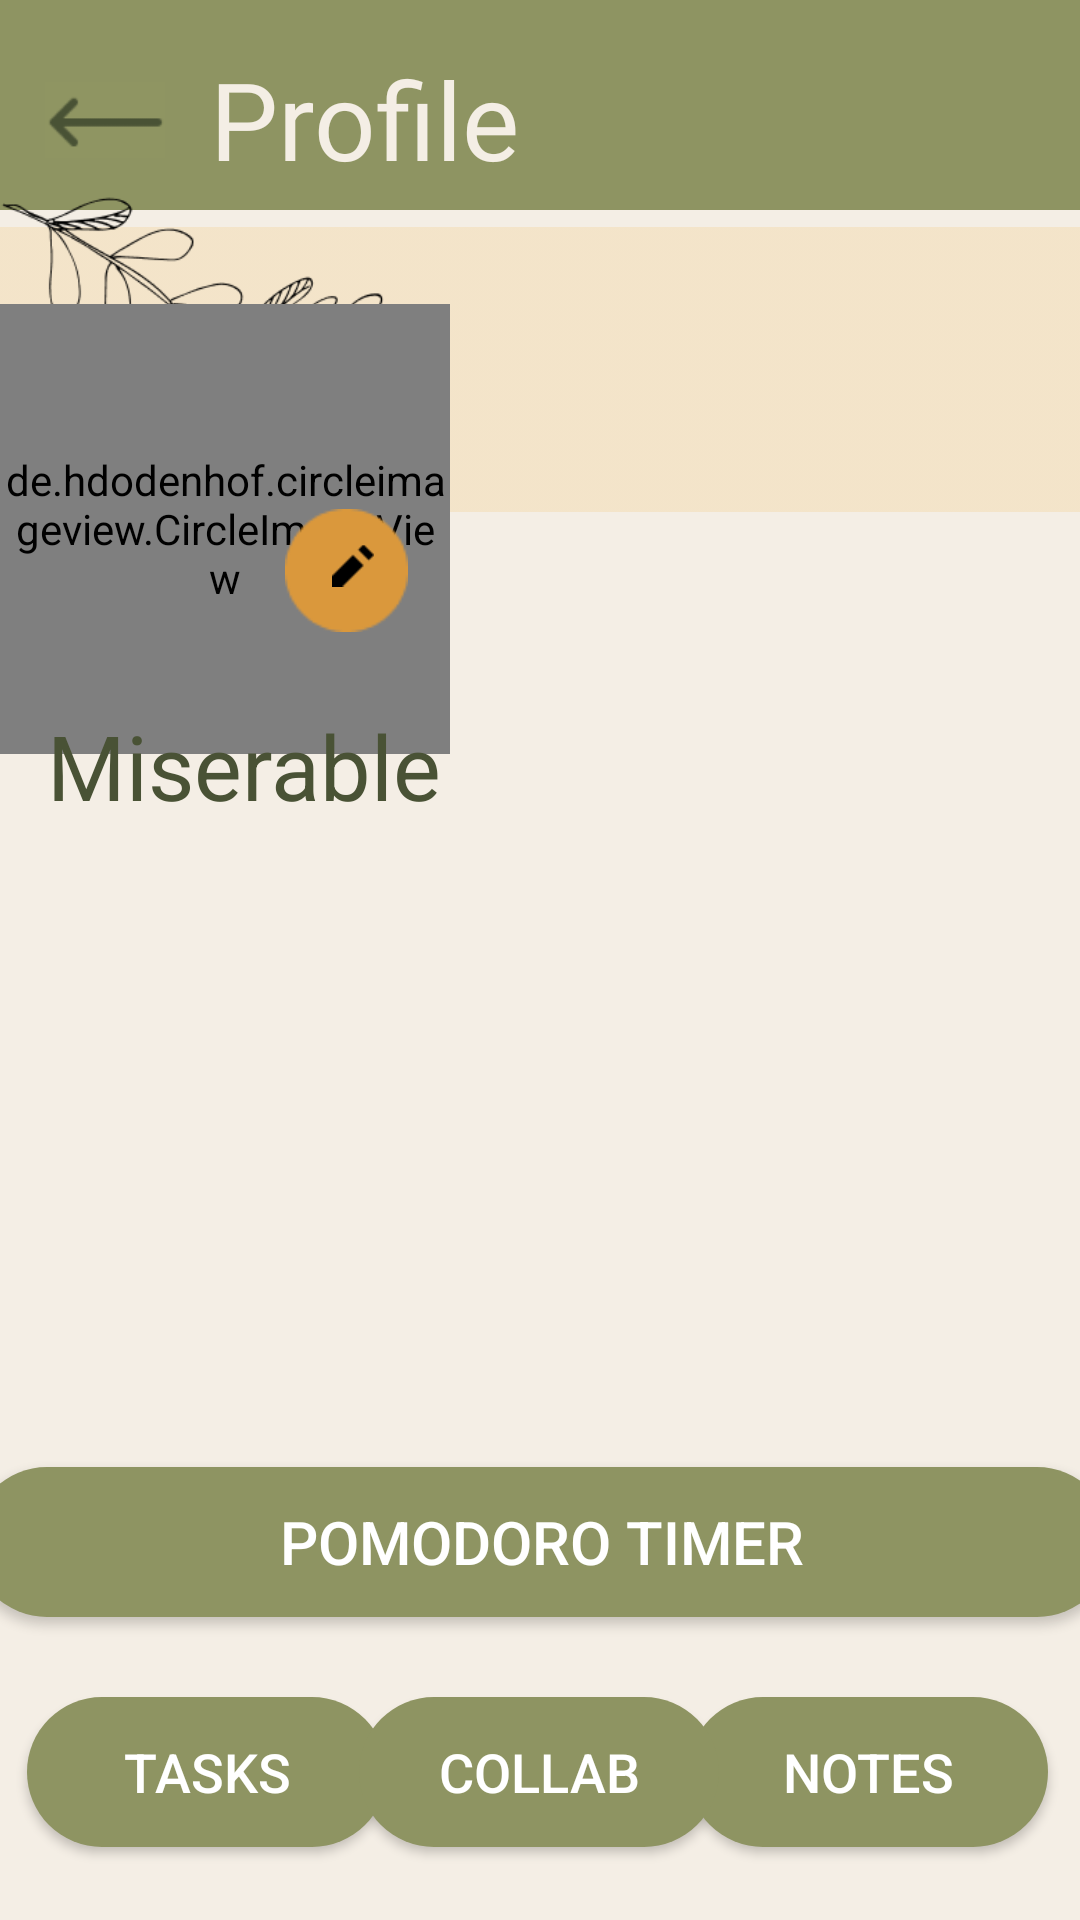

Produce the Android XML layout that renders to this screen, including the resource entries it uses.
<!-- AndroidManifest.xml: application theme Theme.SMDproj -->
<!-- res/layout/activity_profile_page.xml -->
<?xml version="1.0" encoding="utf-8"?>
<androidx.constraintlayout.widget.ConstraintLayout xmlns:android="http://schemas.android.com/apk/res/android"
    xmlns:app="http://schemas.android.com/apk/res-auto"
    xmlns:tools="http://schemas.android.com/tools"
    android:layout_width="match_parent"
    android:layout_height="match_parent"
    android:background="@color/peachie_lite"
    tools:context=".profilePage">

    <LinearLayout
        android:id="@+id/profile"
        android:layout_width="match_parent"
        android:layout_height="70dp"
        android:orientation="vertical"
        android:background="@color/moss"
        app:layout_constraintEnd_toEndOf="parent"
        app:layout_constraintHorizontal_bias="0.0"
        app:layout_constraintStart_toStartOf="parent"
        app:layout_constraintTop_toTopOf="parent">

        <ImageView
            android:id="@+id/arrowBack"
            android:layout_width="40dp"
            android:layout_height="40dp"
            android:layout_marginTop="20dp"
            android:layout_marginLeft="15dp"
            app:srcCompat="@drawable/arrowback2" />

        <TextView
            android:id="@+id/textView"
            android:layout_width="wrap_content"
            android:layout_height="wrap_content"
            android:layout_marginLeft="70dp"
            android:layout_marginTop="-45dp"
            android:text="Profile"
            android:fontFamily="@font/playfair_display"
            android:textColor="@color/peachie_lite"
            android:textSize="36sp"
            android:textStyle="normal" />

        <ImageView
            android:id="@+id/settingsIcon"
            android:layout_width="26dp"
            android:layout_height="26dp"
            android:layout_marginLeft="370dp"
            android:layout_marginTop="-40dp"
            app:srcCompat="@drawable/img_2" />

    </LinearLayout>

    <ImageView
        android:id="@+id/coverPhoto"
        android:layout_width="wrap_content"
        android:layout_height="wrap_content"
        android:layout_marginTop="28dp"
        app:layout_constraintEnd_toEndOf="parent"
        app:layout_constraintTop_toTopOf="parent"
        app:srcCompat="@drawable/img_3" />

    <ImageView
        android:id="@+id/imageView7"
        android:layout_width="200dp"
        android:layout_height="124dp"
        android:layout_marginLeft="-45dp"
        app:layout_constraintBottom_toBottomOf="parent"
        app:layout_constraintEnd_toEndOf="parent"
        app:layout_constraintHorizontal_bias="0.0"
        app:layout_constraintStart_toStartOf="parent"
        app:layout_constraintTop_toTopOf="parent"
        app:layout_constraintVertical_bias="0.080"
        app:srcCompat="@drawable/img" />



    <de.hdodenhof.circleimageview.CircleImageView
        android:id="@+id/profilePhoto"
        android:layout_width="150dp"
        android:layout_height="150dp"
        app:layout_constraintBottom_toBottomOf="parent"
        app:layout_constraintEnd_toEndOf="parent"
        app:layout_constraintHorizontal_bias="0.0"
        app:layout_constraintStart_toStartOf="parent"
        app:layout_constraintTop_toTopOf="parent"
        app:layout_constraintVertical_bias="0.207"
        app:civ_border_width="1dp"
        android:src="@drawable/circle" />

    <ImageView
        android:id="@+id/editProfilePhoto1"
        android:layout_width="41dp"
        android:layout_height="41dp"
        app:layout_constraintBottom_toBottomOf="parent"
        app:layout_constraintEnd_toEndOf="parent"
        app:layout_constraintHorizontal_bias="0.298"
        app:layout_constraintStart_toStartOf="parent"
        app:layout_constraintTop_toTopOf="@+id/profile"
        app:layout_constraintVertical_bias="0.283"
        app:srcCompat="@drawable/img_1" />

    <ImageView
        android:id="@+id/editProfilePhoto"
        android:layout_width="14dp"
        android:layout_height="25dp"
        app:layout_constraintBottom_toBottomOf="parent"
        app:layout_constraintEnd_toEndOf="parent"
        app:layout_constraintHorizontal_bias="0.320"
        app:layout_constraintStart_toStartOf="parent"
        app:layout_constraintTop_toTopOf="parent"
        app:layout_constraintVertical_bias="0.286"
        app:srcCompat="@drawable/img_4" />

    <ImageView
        android:id="@+id/imageView8"
        android:layout_width="385dp"
        android:layout_height="364dp"
        android:layout_marginBottom="132dp"
        app:layout_constraintBottom_toBottomOf="parent"
        app:layout_constraintEnd_toEndOf="parent"
        app:layout_constraintStart_toStartOf="parent"
        app:srcCompat="@drawable/img_5" />

    <Button
        android:id="@+id/note"
        android:layout_width="120dp"
        android:layout_height="50dp"
        android:background="@drawable/round_button"
        android:text="Notes"
        android:textColor="@color/white"
        android:textSize="18dp"
        app:layout_constraintBottom_toBottomOf="parent"
        app:layout_constraintEnd_toEndOf="parent"
        app:layout_constraintHorizontal_bias="0.955"
        app:layout_constraintStart_toStartOf="parent"
        app:layout_constraintTop_toTopOf="parent"
        app:layout_constraintVertical_bias="0.959"
        tools:ignore="TouchTargetSizeCheck" />

    <Button
        android:id="@+id/pomodoro"
        android:layout_width="380dp"
        android:layout_height="50dp"
        android:background="@drawable/round_button"
        android:text="Pomodoro Timer"
        android:textSize="20dp"
        android:textColor="@color/white"
        app:layout_constraintBottom_toBottomOf="parent"
        app:layout_constraintEnd_toEndOf="parent"
        app:layout_constraintHorizontal_bias="0.498"
        app:layout_constraintStart_toStartOf="parent"
        app:layout_constraintTop_toTopOf="parent"
        app:layout_constraintVertical_bias="0.829" />

    <TextView
        android:id="@+id/name"
        android:layout_width="wrap_content"
        android:layout_height="wrap_content"
        android:text="Miserable"
        android:textSize="30dp"
        android:textColor="@color/fern"
        app:layout_constraintBottom_toBottomOf="parent"
        app:layout_constraintEnd_toEndOf="parent"
        app:layout_constraintHorizontal_bias="0.069"
        app:layout_constraintStart_toStartOf="parent"
        app:layout_constraintTop_toTopOf="parent"
        app:layout_constraintVertical_bias="0.392" />

    <Button
        android:id="@+id/tasksButton"
        android:layout_width="120dp"
        android:layout_height="50dp"
        android:background="@drawable/round_button"
        android:text="Tasks"
        android:textColor="@color/white"
        android:textSize="18dp"
        app:layout_constraintBottom_toBottomOf="parent"
        app:layout_constraintEnd_toEndOf="parent"
        app:layout_constraintHorizontal_bias="0.037"
        app:layout_constraintStart_toStartOf="parent"
        app:layout_constraintTop_toTopOf="parent"
        app:layout_constraintVertical_bias="0.959" />

    <Button
        android:id="@+id/collabButton"
        android:layout_width="120dp"
        android:layout_height="50dp"
        android:background="@drawable/round_button"
        android:text="Collab"
        android:textColor="@color/white"
        android:textSize="18dp"
        app:layout_constraintBottom_toBottomOf="parent"
        app:layout_constraintEnd_toEndOf="parent"
        app:layout_constraintHorizontal_bias="0.498"
        app:layout_constraintStart_toStartOf="parent"
        app:layout_constraintTop_toTopOf="parent"
        app:layout_constraintVertical_bias="0.959"
        tools:ignore="TouchTargetSizeCheck" />


</androidx.constraintlayout.widget.ConstraintLayout>
<!-- resources referenced by this layout -->
<resources>
  <color name="fern">#495235</color>
  <color name="moss">#8E9462</color>
  <color name="peachie_lite">#F4EEE5</color>
  <color name="white">#FFFFFFFF</color>
  <!-- drawable arrowback2: png bitmap (drawable, 980 bytes) -->
  <!-- drawable circle (drawable) -->
  <vector android:height="24dp" android:tint="#B77B5C"
      android:viewportHeight="24" android:viewportWidth="24"
      android:width="24dp" xmlns:android="http://schemas.android.com/apk/res/android">
      <path android:fillColor="@android:color/white" android:pathData="M12,2C6.47,2 2,6.47 2,12s4.47,10 10,10 10,-4.47 10,-10S17.53,2 12,2z"/>
  </vector>
  <!-- drawable img: png bitmap (drawable, 10790 bytes) -->
  <!-- drawable img_1: png bitmap (drawable, 610 bytes) -->
  <!-- drawable img_2: png bitmap (drawable, 702 bytes) -->
  <!-- drawable img_3: png bitmap (drawable, 1020 bytes) -->
  <!-- drawable img_4: png bitmap (drawable, 209 bytes) -->
  <!-- drawable round_button (drawable) -->
  <?xml version="1.0" encoding="utf-8"?>
  <shape xmlns:android="http://schemas.android.com/apk/res/android">
      <solid android:color="@color/moss"/>
      <corners android:radius="50dp"/>
  </shape>
  <style name="Theme.SMDproj" parent="Base.Theme.SMDproj" />
  <style name="Base.Theme.SMDproj" parent="Theme.Material3.DayNight.NoActionBar">
          
          
          <item name="colorPrimary">@color/moss</item>
      </style>
</resources>
